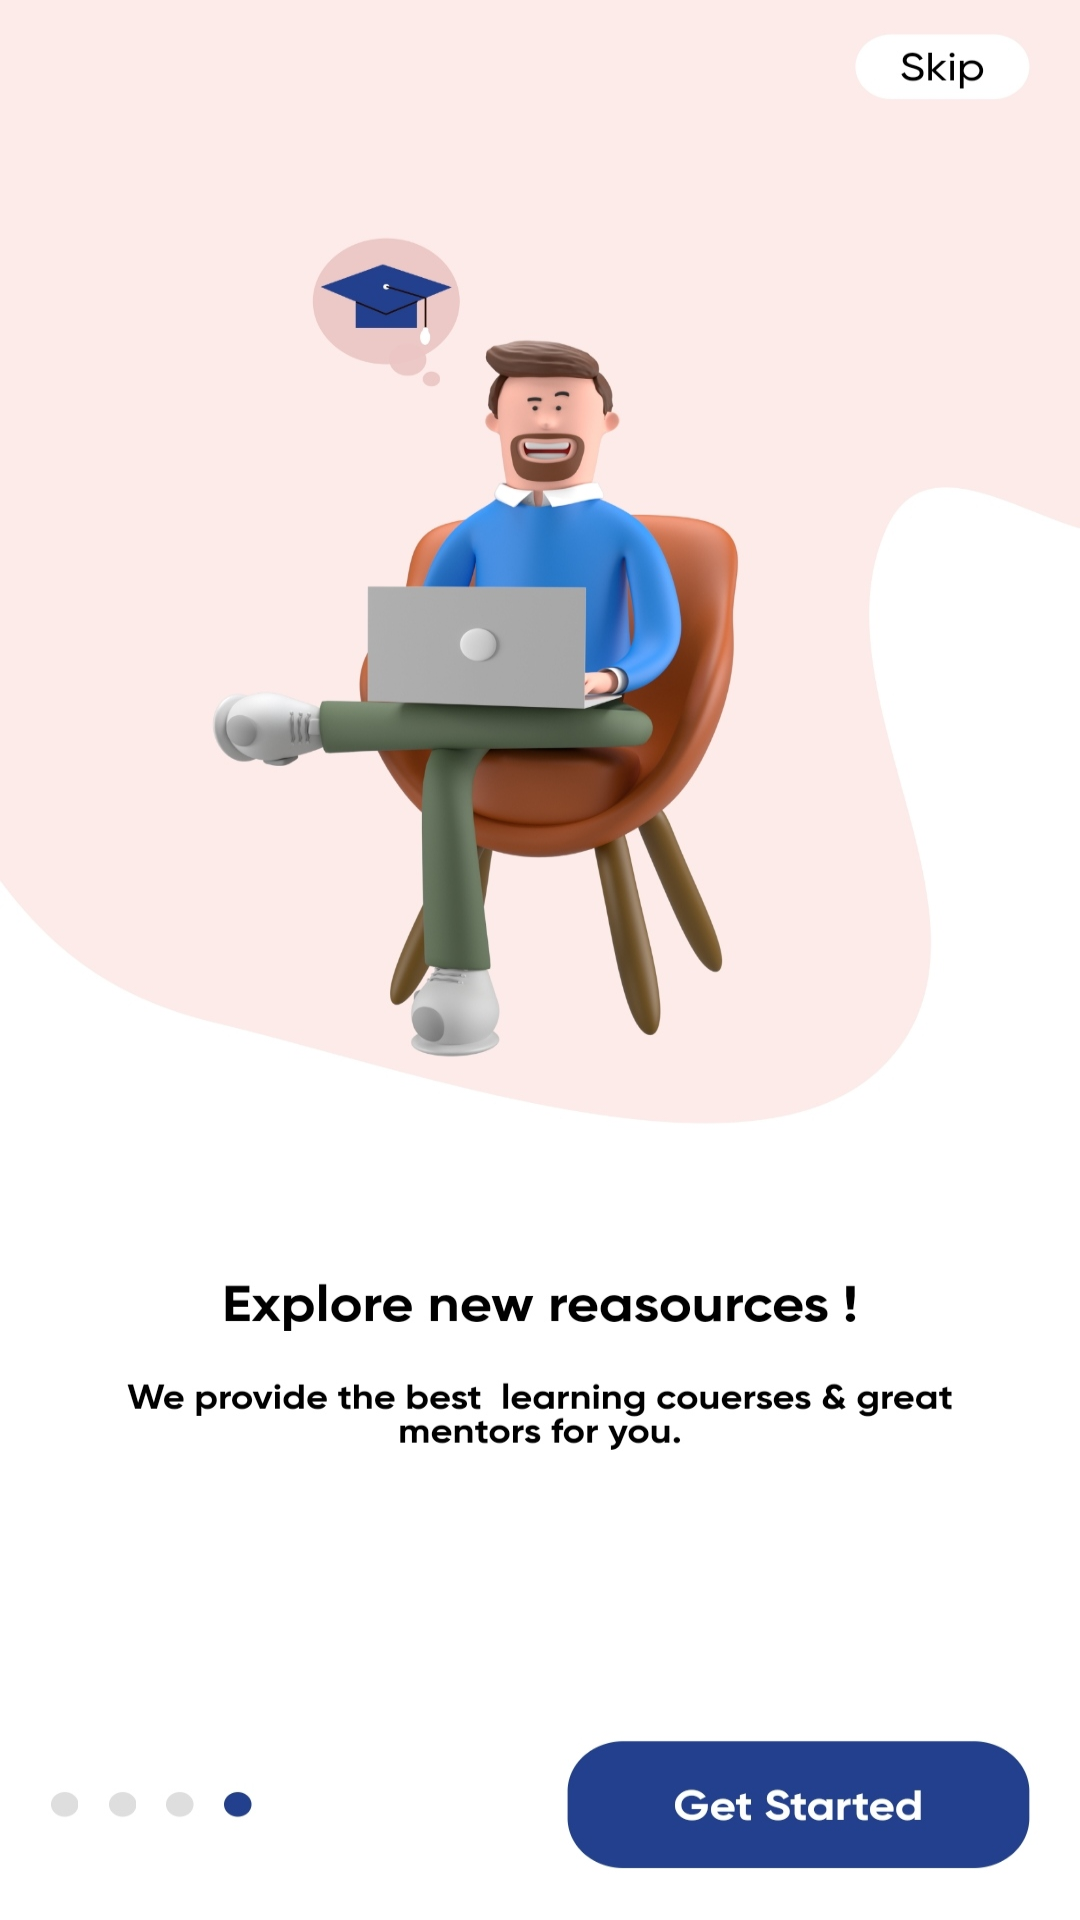

This screen was rendered from an Android layout file. Write that file and the resources it references.
<!-- AndroidManifest.xml: application theme Theme.ELearningApp -->
<!-- res/layout/activity_fourth_page.xml -->
<?xml version="1.0" encoding="utf-8"?>
<androidx.constraintlayout.widget.ConstraintLayout xmlns:android="http://schemas.android.com/apk/res/android"
xmlns:tools="http://schemas.android.com/tools"
android:background="@drawable/fourth"
android:layout_width="match_parent"
android:layout_height="match_parent"
xmlns:app="http://schemas.android.com/apk/res-auto"
tools:context=".MainActivity">


<ImageView
    android:id="@+id/imageView6"
    android:layout_width="400dp"
    android:layout_height="400dp"
    android:layout_marginTop="56dp"
    app:layout_constraintEnd_toEndOf="parent"
    app:layout_constraintHorizontal_bias="0.454"
    app:layout_constraintStart_toStartOf="parent"
    app:layout_constraintTop_toTopOf="parent" />

<TextView
    android:id="@+id/courseRv"
    android:layout_width="wrap_content"
    android:layout_height="wrap_content"
    android:text=""
    android:textColor="#000000"
    android:textSize="26sp"
    android:textStyle="bold"
    app:layout_constraintBottom_toBottomOf="parent"
    app:layout_constraintEnd_toEndOf="parent"
    app:layout_constraintHorizontal_bias="0.0"
    app:layout_constraintStart_toStartOf="parent"
    app:layout_constraintTop_toTopOf="parent"
    app:layout_constraintVertical_bias="0.0" />

<TextView
    android:id="@+id/textView9"
    android:layout_width="326dp"
    android:layout_height="142dp"
    android:layout_margin="-190dp"
    android:inputType="textMultiLine"
    android:textAlignment="center"
    android:textColor="#828282"
    android:text="Learn new skills every day!"
    android:textSize="18sp"
    android:textStyle="bold"
    android:visibility="invisible"
    app:layout_constraintBottom_toBottomOf="parent"
    app:layout_constraintEnd_toEndOf="parent"
    app:layout_constraintHorizontal_bias="0.494"
    app:layout_constraintStart_toStartOf="parent"
    app:layout_constraintTop_toTopOf="parent"
    app:layout_constraintVertical_bias="0.774" />

<Button
    android:id="@+id/btn_admin"
    android:layout_width="90dp"
    android:layout_height="37dp"
    android:layout_gravity="bottom"
    android:layout_marginBottom="684dp"
    android:text="ADMIN"
    android:textSize="20sp"
    android:textStyle="bold"
    android:visibility="invisible"
    app:layout_constraintBottom_toBottomOf="parent"
    app:layout_constraintEnd_toEndOf="parent"
    app:layout_constraintHorizontal_bias="0.981"
    app:layout_constraintStart_toStartOf="parent" />

<Button
    android:id="@+id/btn_tutor"
    android:layout_width="136dp"
    android:layout_height="31dp"
    android:layout_gravity="bottom"
    android:backgroundTint="@color/background6"
    android:text="TEACHER"
    android:textAllCaps="false"
    android:textColor="@color/white"
    android:textSize="20sp"
    android:textStyle="bold"
    android:visibility="invisible"
    app:layout_constraintBottom_toBottomOf="parent"
    app:layout_constraintEnd_toEndOf="parent"
    app:layout_constraintHorizontal_bias="0.0"
    app:layout_constraintStart_toStartOf="parent"
    app:layout_constraintTop_toTopOf="parent"
    app:layout_constraintVertical_bias="0.957" />

<Button
    android:id="@+id/btn_user"
    android:layout_width="184dp"
    android:layout_height="61dp"
    android:layout_gravity="bottom"
    android:backgroundTint="@color/darker_grey"
    android:shadowColor="#151111"
    android:text="STUDENTS"
    android:textAllCaps="false"
    android:textColor="@color/white"
    android:textSize="20sp"
    android:textStyle="bold"
    android:visibility="invisible"
    app:layout_constraintBottom_toBottomOf="parent"
    app:layout_constraintEnd_toEndOf="parent"
    app:layout_constraintHorizontal_bias="0.928"
    app:layout_constraintStart_toStartOf="parent"
    app:layout_constraintTop_toTopOf="@+id/imageView6"
    app:layout_constraintVertical_bias="0.976"
    app:strokeColor="#956363" />


</androidx.constraintlayout.widget.ConstraintLayout>
<!-- resources referenced by this layout -->
<resources>
  <color name="background6">#FFFFFFFF</color>
  <color name="darker_grey">#080808</color>
  <color name="white">#FFFFFFFF</color>
  <!-- drawable fourth: jpg bitmap (drawable, 157869 bytes) -->
  <style name="Theme.ELearningApp" parent="Theme.MaterialComponents.DayNight.NoActionBar">
          
          <item name="colorPrimary">@color/background4</item>
          <item name="colorPrimaryVariant">@color/white</item>
          <item name="colorOnPrimary">@color/white</item>
          
          <item name="colorSecondary">@color/teal_200</item>
          <item name="colorSecondaryVariant">@color/teal_700</item>
          <item name="colorOnSecondary">@color/black</item>
          
          <item name="android:statusBarColor" tools:targetApi="l">?attr/colorPrimaryVariant</item>
          
      </style>
  <color name="background4">#ef0148</color>
  <color name="teal_200">#FF03DAC5</color>
  <color name="teal_700">#FF018786</color>
  <color name="black">#FF000000</color>
</resources>
